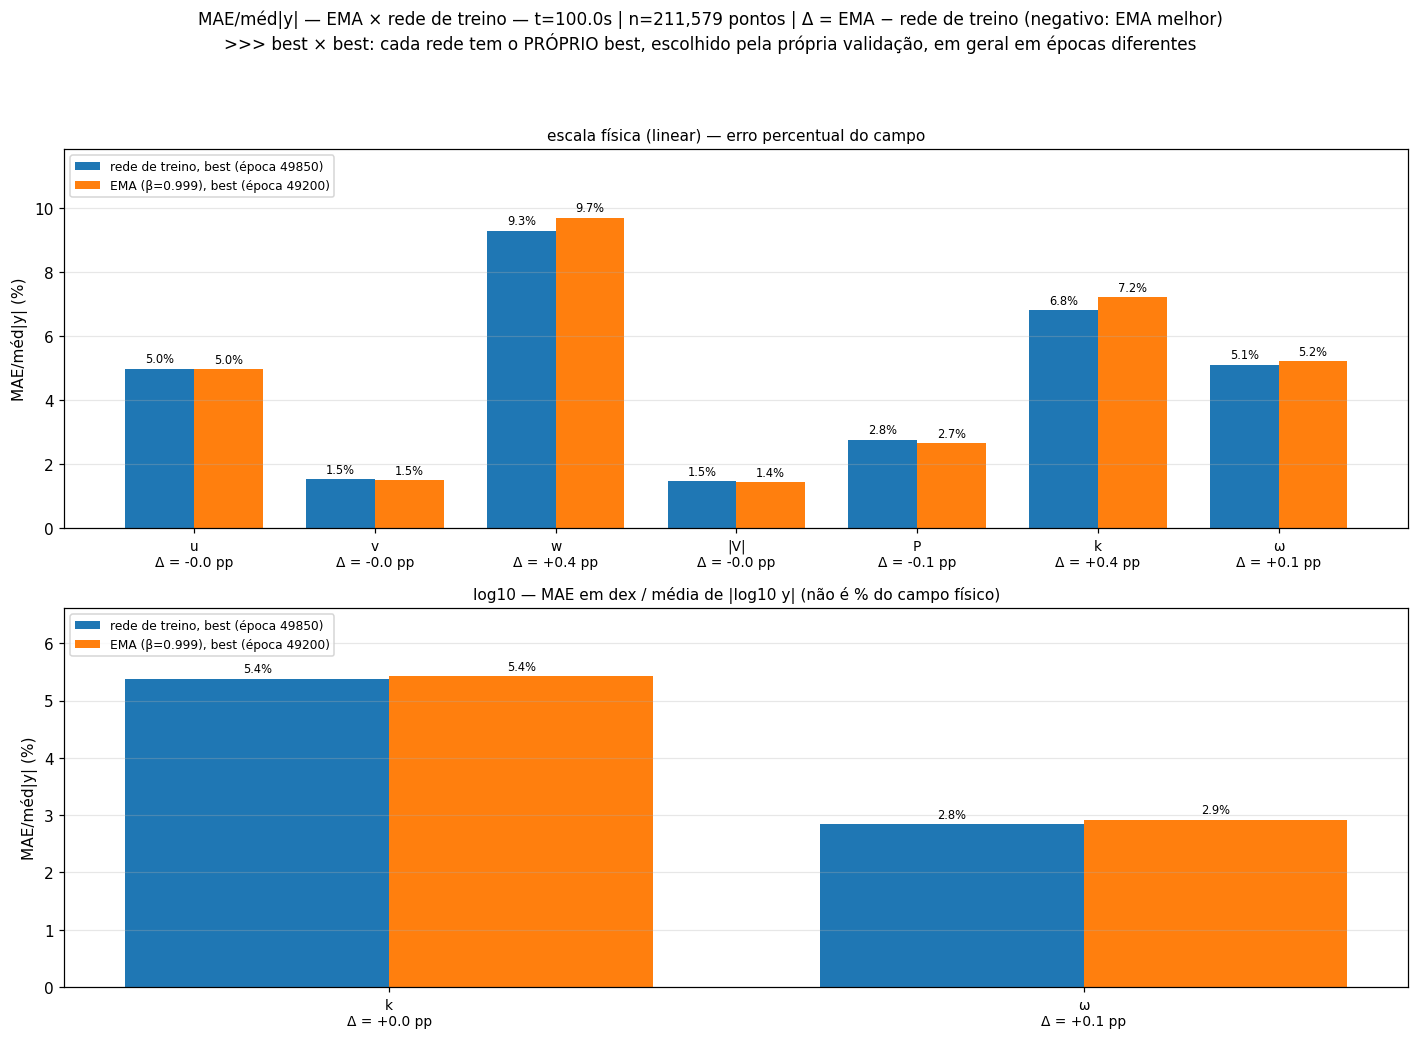

Data behind this chart, as committed beside it:
var; espaco; unidade; MAE_media_abs_pct_siren; MAE_media_abs_pct_ema; delta_pp; t_s; n_pontos; rede_siren; rede_ema; aviso
u; linear; m/s; 4,97831; 4,95601; -0,0223079; 100,0; 211579; rede de treino, best (época 49850); EMA (β=0.999), best (época 49200); best × best: cada rede tem o PRÓPRIO bes…
v; linear; m/s; 1,53989; 1,51343; -0,0264607; 100,0; 211579; rede de treino, best (época 49850); EMA (β=0.999), best (época 49200); best × best: cada rede tem o PRÓPRIO bes…
w; linear; m/s; 9,28728; 9,69451; 0,407232; 100,0; 211579; rede de treino, best (época 49850); EMA (β=0.999), best (época 49200); best × best: cada rede tem o PRÓPRIO bes…
V_mag; linear; m/s; 1,47533; 1,43933; -0,0359964; 100,0; 211579; rede de treino, best (época 49850); EMA (β=0.999), best (época 49200); best × best: cada rede tem o PRÓPRIO bes…
P; linear; Pa; 2,77081; 2,66002; -0,110795; 100,0; 211579; rede de treino, best (época 49850); EMA (β=0.999), best (época 49200); best × best: cada rede tem o PRÓPRIO bes…
k; log10; dex; 5,38143; 5,42096; 0,0395271; 100,0; 211579; rede de treino, best (época 49850); EMA (β=0.999), best (época 49200); best × best: cada rede tem o PRÓPRIO bes…
omega; log10; dex; 2,84902; 2,9213; 0,0722834; 100,0; 211579; rede de treino, best (época 49850); EMA (β=0.999), best (época 49200); best × best: cada rede tem o PRÓPRIO bes…
nu_t; log10; dex; 27,0099; 27,0289; 0,0189667; 100,0; 211579; rede de treino, best (época 49850); EMA (β=0.999), best (época 49200); best × best: cada rede tem o PRÓPRIO bes…
k; linear; m²/s²; 6,81423; 7,21857; 0,40434; 100,0; 211579; rede de treino, best (época 49850); EMA (β=0.999), best (época 49200); best × best: cada rede tem o PRÓPRIO bes…
omega; linear; 1/s; 5,10625; 5,22616; 0,119909; 100,0; 211579; rede de treino, best (época 49850); EMA (β=0.999), best (época 49200); best × best: cada rede tem o PRÓPRIO bes…
nu_t; linear; m²/s; 8,03238; 8,46641; 0,434026; 100,0; 211579; rede de treino, best (época 49850); EMA (β=0.999), best (época 49200); best × best: cada rede tem o PRÓPRIO bes…
